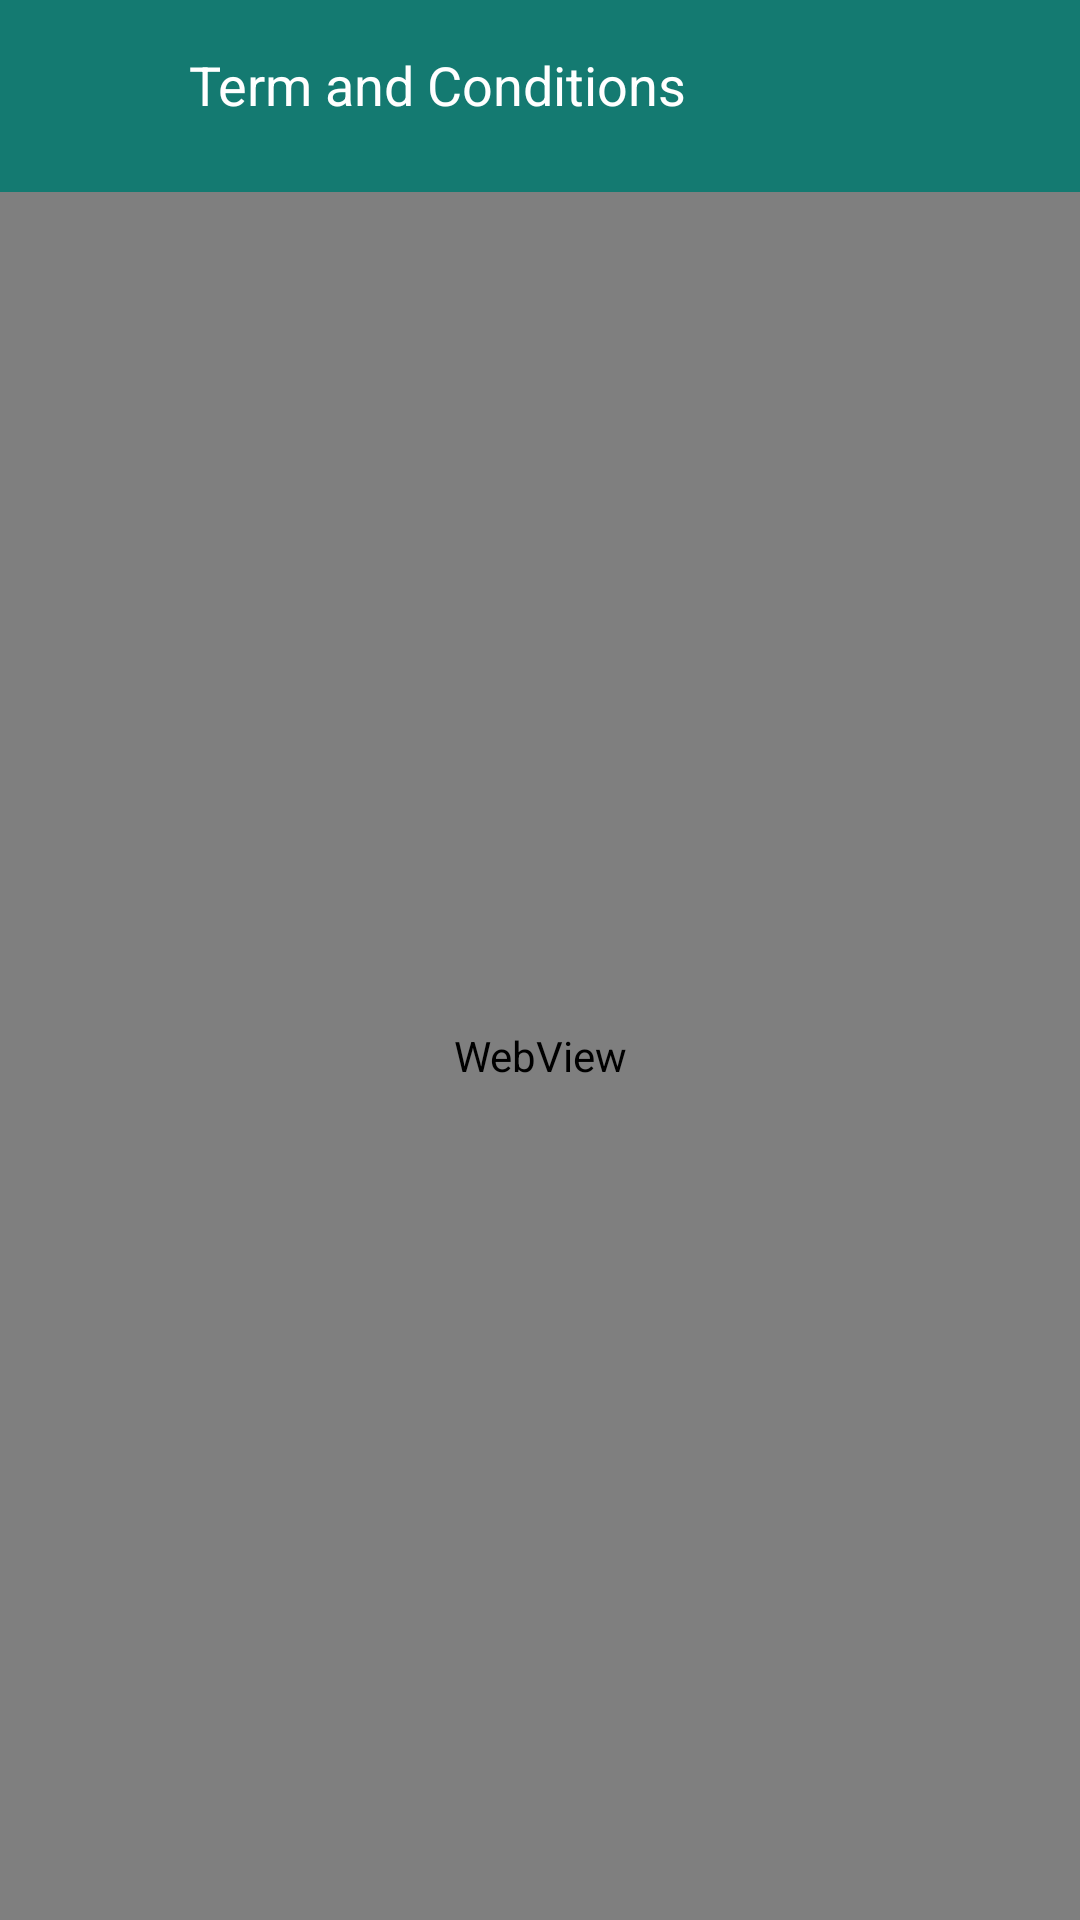

Reconstruct the res/layout file that produces this screen, plus the resources it refers to.
<!-- AndroidManifest.xml: application theme Theme.ComplaintClose -->
<!-- res/layout/activity_webview.xml -->
<?xml version="1.0" encoding="utf-8"?>
<androidx.constraintlayout.widget.ConstraintLayout xmlns:android="http://schemas.android.com/apk/res/android"
    xmlns:app="http://schemas.android.com/apk/res-auto"
    xmlns:tools="http://schemas.android.com/tools"
    android:layout_width="match_parent"
    android:orientation="vertical"
    android:layout_height="match_parent"
    tools:context=".webview_activity">

    <LinearLayout
        android:id="@+id/linearLayout5"
        android:layout_width="match_parent"
        android:layout_height="match_parent"
        android:orientation="vertical">


        <androidx.appcompat.widget.Toolbar
            android:id="@+id/toolbar"
            android:layout_width="match_parent"
            android:layout_height="wrap_content"
            android:background="@color/primarycolor"
            android:minHeight="?attr/actionBarSize"
            android:theme="?attr/actionBarTheme"
            app:layout_constraintEnd_toEndOf="parent"
            app:layout_constraintHorizontal_bias="0.5"
            app:layout_constraintStart_toStartOf="parent"
            app:layout_constraintTop_toTopOf="parent">
            <LinearLayout
                android:layout_width="match_parent"
                android:layout_height="wrap_content">
                <ImageView
                    android:id="@+id/backbutton"
                    android:layout_width="32dp"
                    android:src="@drawable/back_arrow_icon"
                    android:layout_height="32dp"
                    app:tint="@color/white" />
                <TextView
                    android:layout_width="wrap_content"
                    android:layout_height="wrap_content"
                    android:layout_marginStart="15dp"
                    android:text="Term and Conditions"
                    android:textColor="@color/white"
                    android:textSize="18dp" />

            </LinearLayout>



        </androidx.appcompat.widget.Toolbar>

        <WebView
            android:id="@+id/webview"
            android:layout_width="match_parent"
            android:layout_height="match_parent">

        </WebView>
    </LinearLayout>

    <ProgressBar
        android:id="@+id/webloader"
        style="?android:attr/progressBarStyle"
        android:layout_width="wrap_content"
        android:visibility="gone"
        android:layout_height="wrap_content"
        android:indeterminateTint="@color/primarycolor"
        app:layout_constraintBottom_toBottomOf="parent"
        app:layout_constraintEnd_toEndOf="parent"
        app:layout_constraintStart_toStartOf="parent"
        app:layout_constraintTop_toTopOf="@+id/linearLayout5" />

</androidx.constraintlayout.widget.ConstraintLayout>
<!-- resources referenced by this layout -->
<resources>
  <color name="primarycolor">#147A71</color>
  <color name="white">#FFFFFFFF</color>
  <style name="Theme.ComplaintClose" parent="Base.Theme.ComplaintClose" />
  <style name="Base.Theme.ComplaintClose" parent="Theme.Material3.DayNight.NoActionBar">
          
          <item name="android:colorPrimary">@color/primarycolor</item>
          <item name="android:colorPrimaryDark">@color/primarycolordark</item>
  
          
      </style>
  <color name="primarycolordark">#1A514C</color>
</resources>
